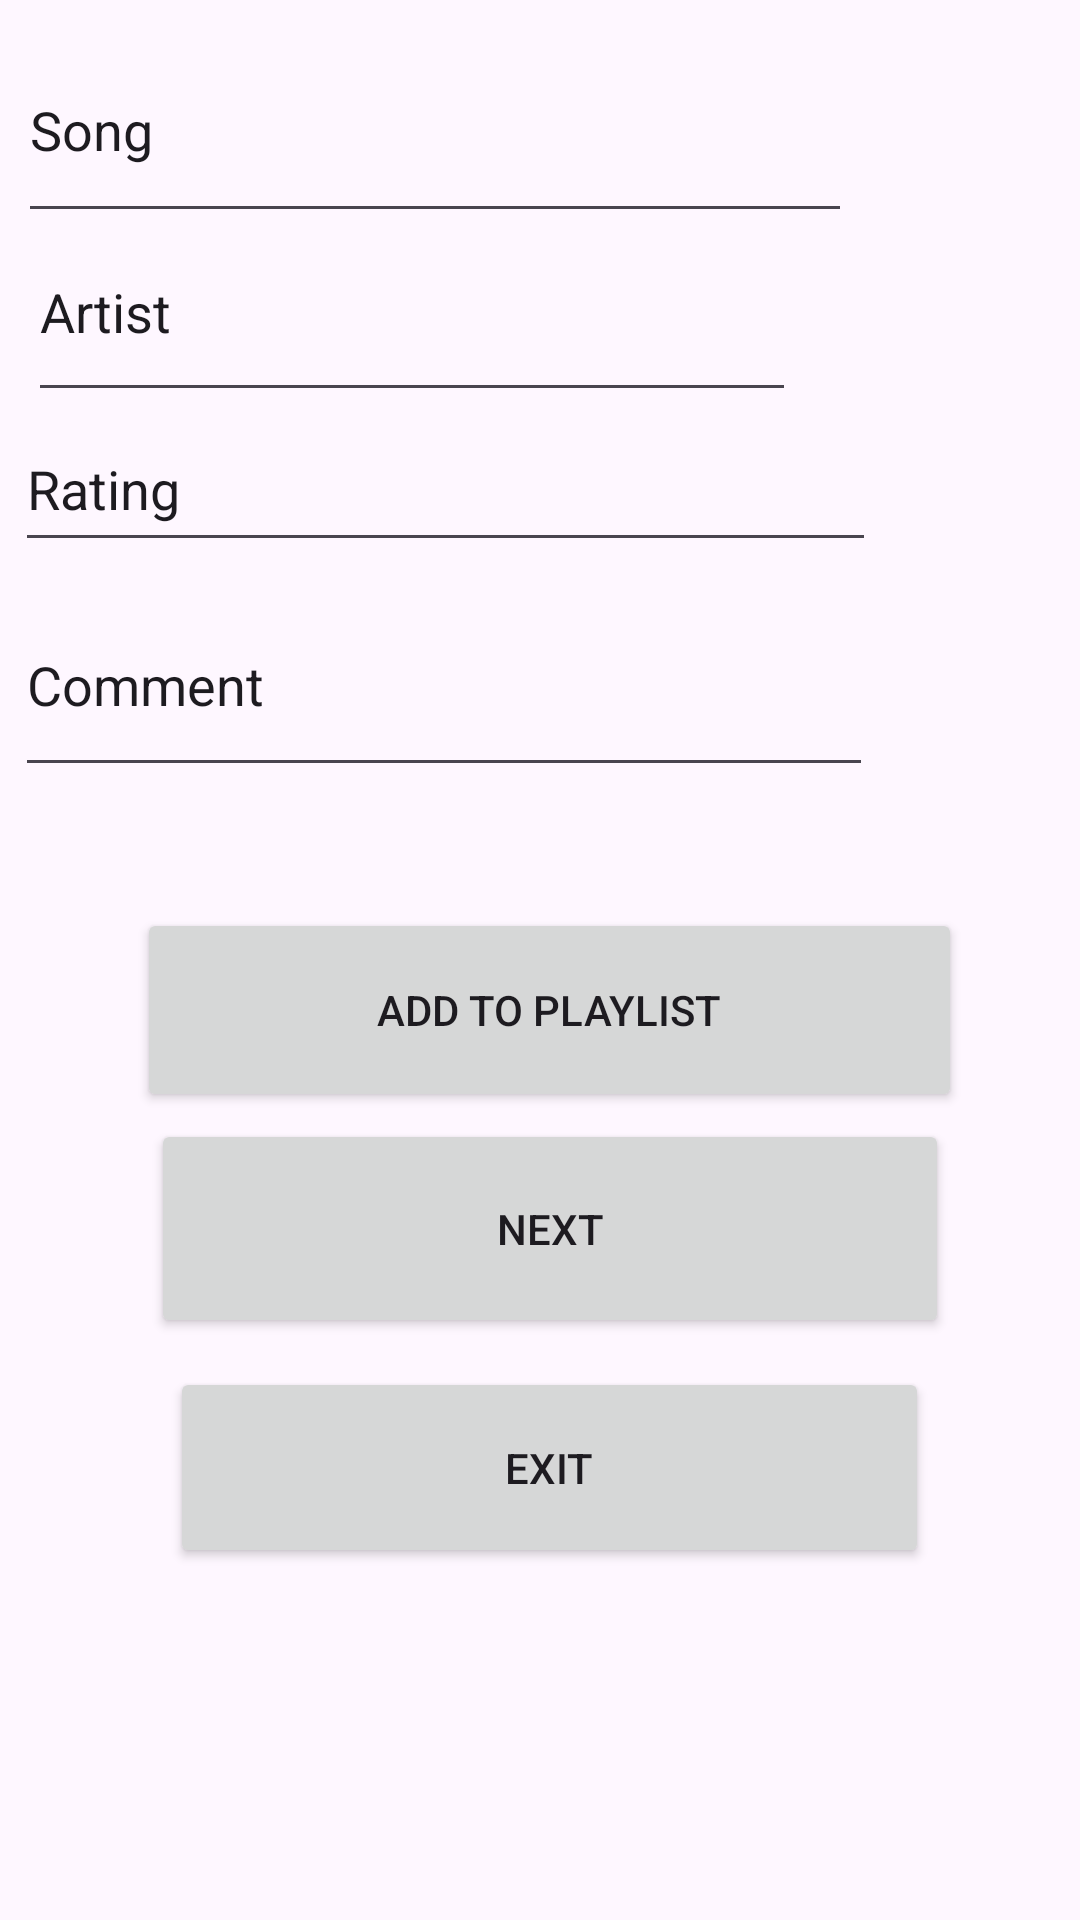

This screen was rendered from an Android layout file. Write that file and the resources it references.
<!-- AndroidManifest.xml: application theme Theme.ExamOne -->
<!-- res/layout/activity_main.xml -->
<?xml version="1.0" encoding="utf-8"?>
<androidx.constraintlayout.widget.ConstraintLayout xmlns:android="http://schemas.android.com/apk/res/android"
    xmlns:app="http://schemas.android.com/apk/res-auto"
    xmlns:tools="http://schemas.android.com/tools"
    android:id="@+id/main"
    android:layout_width="match_parent"
    android:layout_height="match_parent"
    tools:context=".MainActivity">

    <EditText
        android:id="@+id/etArtist"
        android:layout_width="256dp"
        android:layout_height="70dp"
        android:ems="10"
        android:inputType="text"
        android:text="Artist"
        app:layout_constraintBottom_toBottomOf="parent"
        app:layout_constraintEnd_toEndOf="parent"
        app:layout_constraintHorizontal_bias="0.09"
        app:layout_constraintStart_toStartOf="parent"
        app:layout_constraintTop_toTopOf="parent"
        app:layout_constraintVertical_bias="0.118" />

    <EditText
        android:id="@+id/etRating"
        android:layout_width="287dp"
        android:layout_height="52dp"
        android:ems="10"
        android:inputType="text"
        android:text="Rating"
        app:layout_constraintBottom_toBottomOf="parent"
        app:layout_constraintEnd_toEndOf="parent"
        app:layout_constraintHorizontal_bias="0.069"
        app:layout_constraintStart_toStartOf="parent"
        app:layout_constraintTop_toTopOf="parent"
        app:layout_constraintVertical_bias="0.23" />

    <EditText
        android:id="@+id/etComments"
        android:layout_width="286dp"
        android:layout_height="71dp"
        android:ems="10"
        android:inputType="text"
        android:text="Comment"
        app:layout_constraintBottom_toBottomOf="parent"
        app:layout_constraintEnd_toEndOf="parent"
        app:layout_constraintHorizontal_bias="0.069"
        app:layout_constraintStart_toStartOf="parent"
        app:layout_constraintTop_toTopOf="parent"
        app:layout_constraintVertical_bias="0.336" />

    <Button
        android:id="@+id/btnPlaylist"
        android:layout_width="275dp"
        android:layout_height="68dp"
        android:text="Add To Playlist"
        app:layout_constraintBottom_toBottomOf="parent"
        app:layout_constraintEnd_toEndOf="parent"
        app:layout_constraintHorizontal_bias="0.536"
        app:layout_constraintStart_toStartOf="parent"
        app:layout_constraintTop_toTopOf="parent"
        app:layout_constraintVertical_bias="0.529" />

    <Button
        android:id="@+id/btnExit"
        android:layout_width="253dp"
        android:layout_height="67dp"
        android:text="Exit"
        app:layout_constraintBottom_toBottomOf="parent"
        app:layout_constraintEnd_toEndOf="parent"
        app:layout_constraintHorizontal_bias="0.531"
        app:layout_constraintStart_toStartOf="parent"
        app:layout_constraintTop_toTopOf="parent"
        app:layout_constraintVertical_bias="0.795" />

    <Button
        android:id="@+id/btnNext"
        android:layout_width="266dp"
        android:layout_height="73dp"
        android:text="Next"
        app:layout_constraintBottom_toBottomOf="parent"
        app:layout_constraintEnd_toEndOf="parent"
        app:layout_constraintHorizontal_bias="0.537"
        app:layout_constraintStart_toStartOf="parent"
        app:layout_constraintTop_toTopOf="parent"
        app:layout_constraintVertical_bias="0.658" />

    <EditText
        android:id="@+id/etSong"
        android:layout_width="278dp"
        android:layout_height="72dp"
        android:ems="10"
        android:inputType="text"
        android:text="Song"
        app:layout_constraintBottom_toBottomOf="parent"
        app:layout_constraintEnd_toEndOf="parent"
        app:layout_constraintHorizontal_bias="0.075"
        app:layout_constraintStart_toStartOf="parent"
        app:layout_constraintTop_toTopOf="parent"
        app:layout_constraintVertical_bias="0.01" />

</androidx.constraintlayout.widget.ConstraintLayout>
<!-- resources referenced by this layout -->
<resources>
  <style name="Theme.ExamOne" parent="Base.Theme.ExamOne" />
  <style name="Base.Theme.ExamOne" parent="Theme.Material3.DayNight.NoActionBar">
          
          
      </style>
</resources>
